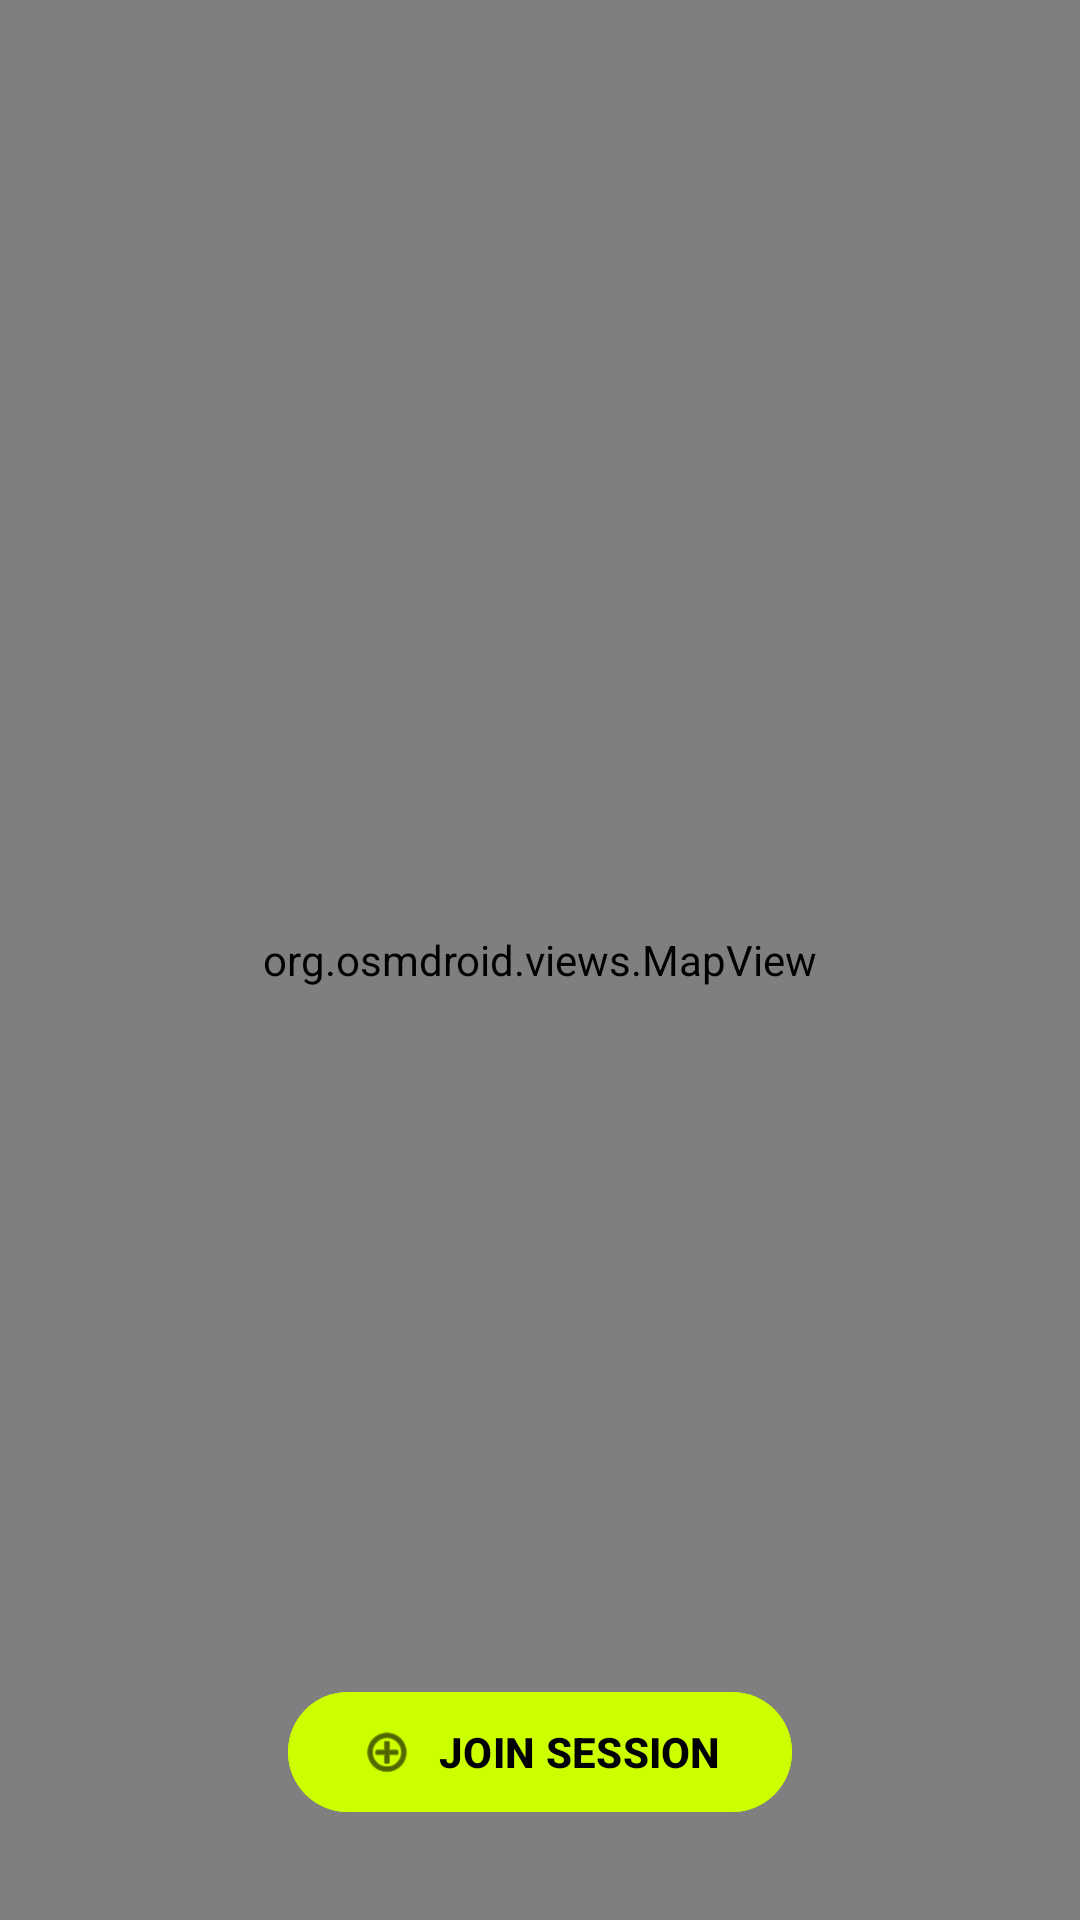

The Android layout XML behind this screen, and the referenced resources:
<!-- AndroidManifest.xml: application theme Theme.Runners -->
<!-- res/layout/fragment_map.xml -->
<?xml version="1.0" encoding="utf-8"?>
<androidx.constraintlayout.widget.ConstraintLayout xmlns:android="http://schemas.android.com/apk/res/android"
    xmlns:app="http://schemas.android.com/apk/res-auto"
    xmlns:tools="http://schemas.android.com/tools"
    android:layout_width="match_parent"
    android:layout_height="match_parent"
    android:background="@color/runners_dark_bg">

    <org.osmdroid.views.MapView
        android:id="@+id/map"
        android:layout_width="match_parent"
        android:layout_height="match_parent" />

    <com.google.android.material.button.MaterialButton
        android:id="@+id/btn_join_session"
        android:layout_width="wrap_content"
        android:layout_height="wrap_content"
        android:layout_marginBottom="32dp"
        android:backgroundTint="@color/runners_volt"
        android:text="JOIN SESSION"
        android:textColor="@color/onPrimary"
        android:textStyle="bold"
        app:cornerRadius="24dp"
        app:icon="@android:drawable/ic_menu_add"
        app:iconTint="@color/onPrimary"
        app:layout_constraintBottom_toBottomOf="parent"
        app:layout_constraintEnd_toEndOf="parent"
        app:layout_constraintStart_toStartOf="parent" />

</androidx.constraintlayout.widget.ConstraintLayout>
<!-- resources referenced by this layout -->
<resources>
  <color name="onPrimary">#000000</color>
  <color name="runners_dark_bg">#0D0D0D</color>
  <color name="runners_volt">#CCFF00</color>
  <style name="Theme.Runners" parent="Base.Theme.Runners" />
  <style name="Base.Theme.Runners" parent="Theme.Material3.DayNight.NoActionBar">
          
          <item name="colorPrimary">@color/runners_volt</item>
          <item name="colorOnPrimary">@color/onPrimary</item>
          <item name="colorPrimaryContainer">@color/runners_volt</item>
          <item name="colorOnPrimaryContainer">@color/onPrimaryContainer</item>
  
          
          <item name="colorSecondary">@color/runners_blue</item>
          <item name="colorOnSecondary">@color/onSecondary</item>
          <item name="colorSecondaryContainer">@color/runners_surface</item>
          <item name="colorOnSecondaryContainer">@color/onSurface</item>
  
          
          <item name="colorTertiary">@color/runners_red</item>
          <item name="colorOnTertiary">@color/onTertiary</item>
  
          
          <item name="android:statusBarColor">@color/runners_dark_bg</item>
          <item name="android:windowLightStatusBar">false</item>
          <item name="android:windowBackground">@color/background</item>
  
          
          <item name="colorSurface">@color/runners_surface</item>
          <item name="colorOnSurface">@color/onSurface</item>
          <item name="colorSurfaceVariant">@color/runners_card_bg</item>
          <item name="colorOnSurfaceVariant">@color/runners_text_secondary</item>
          <item name="colorOutline">@color/outline</item>
  
          
          <item name="shapeAppearanceSmallComponent">@style/ShapeAppearance.Runners.Small</item>
          <item name="shapeAppearanceMediumComponent">@style/ShapeAppearance.Runners.Medium</item>
      </style>
  <color name="onPrimaryContainer">#000000</color>
  <color name="runners_blue">#007AFF</color>
  <color name="onSecondary">#FFFFFF</color>
  <color name="runners_surface">#121212</color>
  <color name="onSurface">#FFFFFF</color>
  <color name="runners_red">#FF3B30</color>
  <color name="onTertiary">#FFFFFF</color>
  <color name="background">#0D0D0D</color>
  <color name="runners_card_bg">#1A1A1A</color>
  <color name="runners_text_secondary">#BCBCBC</color>
  <color name="outline">#333333</color>
  <style name="ShapeAppearance.Runners.Small" parent="ShapeAppearance.Material3.SmallComponent">
          <item name="cornerSize">8dp</item>
      </style>
  <style name="ShapeAppearance.Runners.Medium" parent="ShapeAppearance.Material3.MediumComponent">
          <item name="cornerSize">12dp</item>
      </style>
</resources>
